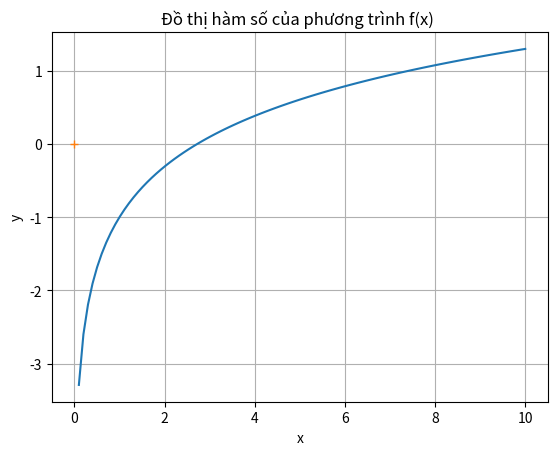

This chart was generated by the following Python code: (Note: this script raises an exception after producing the figure.)
import numpy as np
import math
import matplotlib.pyplot as plt

#Thay đổi khoảng vẽ đồ thị tại đây
left = 0
right = 10

num_decimal = 7  # Số chữ số thập phân xuất hiện trong output

delta = 1e-7    #dùng để xấp xỉ đạo hàm hai phía
MAXLOOP = 1e+7 # Số lần lặp tối đa
eta = 1e-3


def f(x):
    return np.log(x) - 1


def df(x):
    return (f(x + delta) - f(x - delta)) / (2 * delta)


def d2f(x):
    return (df(x + delta) - df(x - delta)) / (2 * delta)


def dnf(x, deg):
    if deg == 1:
        return df(x)
    elif deg == 2:
        return d2f(x)
    elif deg == 3:
        return (d2f(x + delta) - d2f(x - delta)) / (2 * delta)


def show_fx():
    plt.xlabel("x")
    plt.ylabel("y")
    plt.title("Đồ thị hàm số của phương trình f(x) ")
    x = np.linspace(left, right, 100)
    plt.plot(x, f(x))
    plt.plot(0, 0, '+')
    plt.plot(0, )
    plt.grid()
    plt.show()


def menu():
    print("")
    print(" " * 20, "_" * 53)
    print(" " * 20, "|{0:51}|".format(" "))
    print(" " * 20, "|{0:^9}{1:^9}{0:^24}|".format(" ", "1. Sai số mục tiêu"))
    print(" " * 20, "|{0:^9}{1:^9}{0:^11}|".format(" ", "2. Sai số hai lần lặp liên tiếp"))
    print(" " * 20, "|{0:51}|".format(" "))
    print(" " * 20, "-" * 53)
    print("")
    print("")


def gradient_descent(a, b, sign, deg): #sign = 1(cực tiểu)/-1(cực đại)
    x_ct = a
    count = 1
    while (not (abs(dnf(x_ct, deg)) < delta)):
        x_ct = x_ct - sign*eta * dnf(x_ct, deg)
        count += 1
        if count > MAXLOOP:
            break
        elif x_ct > b:
            #print("Hàm đơn điệu trên (", a, " , ", b, ")")
            break
        elif x_ct < a:
            break
    return x_ct


def find_Extreme_of_theFuntion(left, right, deg):
    count = 2
    extreme = [left, right]
    while True:
        temp1 = gradient_descent(left, right, 1, deg)
        temp2 = gradient_descent(left, right, -1, deg)
        if (temp1 > right and temp2 < left) or (temp1 < left and temp2 > right):
            break
        if (temp1 > left) and (temp1 < right):
            extreme.append(temp1)
            left = extreme[count] + 0.1
            count += 1

        if (temp2 > left):
            if (temp2 < right):
                extreme.append(temp2)
                left = extreme[count] + 0.1
                count += 1
    if count > 2 and deg == 1:
        print("Hàm số tồn tại cực trị:", extreme[2:], "trên", extreme[0], ",", extreme[1], "]")
    return extreme


def check_input(left, right):
    if f(left) * f(right) > 0:
        return False
    if left > right:
        left, right = right, left
    ext = find_Extreme_of_theFuntion(left, right, 1)
    ext2 = find_Extreme_of_theFuntion(left, right, 2)
    if len(ext) == 2 and len(ext2) == 2:
        return True
    elif len(ext) > 2:
        print("f'(x) đổi dấu tại ít nhất 1 điểm: ", ext[2])
        return False
    elif len(ext2) > 2:
        print("f\"(x) đổi dấu tại ít nhất 1 điểm: ", ext2[2])
        return False


def sai_so(x, x_old, M, m, ct_saisoi):
    if ct_saisoi == 1:
        return abs(f(x)) / m
    elif ct_saisoi == 2:
        return (M * (x - x_old) ** 2) / (2 * m)


def tieptuyen(left, right, num):
    valExt = []
    extreme = find_Extreme_of_theFuntion(left, right, 3)
    for i in extreme:
        valExt.append(abs(d2f(i)))
    m = min(abs(df(left)), abs(df(right)))
    M = max(valExt)
    if f(left) * d2f(left) > 0:  # Chọn right luôn là fourie
        left, right = right, left
    x_old = right  # xấp xỉ nghiệm đầu = cực phải
    x = x_old - f(x_old) / df(x_old)
    Delta = sai_so(x, x_old, M, m, num)
    count = 1  # đếm số lần lặp
    fout.write("\n" + "_" * 85)
    fout.write("\n|{0:^10}|{1:^25}|{2:^25}|{3:^20}|".format("Lần lặp", "Nghiệm x", "f(x)", "Sai số"))
    fout.write("\n" + "_" * 85)
    fout.write("\n|{0:^10}|{1:^25}|{2:^25}|{3:^20}|".format(count, round(x, num_decimal), round(f(x), num_decimal),
                                                            round(Delta, num_decimal)))
    while (not Delta < eps) and (count < MAXLOOP):
        x_old = x
        x = x_old - f(x_old) / df(x_old)
        Delta = sai_so(x, x_old, M, m, num)
        count += 1
        fout.write("\n|{0:^10}|{1:^25}|{2:^25}|{3:^20}|".format(count, round(x, num_decimal), round(f(x), num_decimal),
                                                                round(Delta, num_decimal)))
    fout.write("\n" + "_" * 85)
    return [x, count]


if __name__ == "__main__":
    show_fx()
    print("Nhập khoảng tìm nghiệm: ")
    a = float(input("Nhập a: "))
    b = float(input("Nhập b: "))
    eps = float(input("Nhập sai số: "))
    print()
    # show_fx(a, b)
    check = check_input(a, b)
    if not check:
        print("Kiểm tra lại INPUT")
    elif check:
        menu()
        choose = int(input("Nhập lựa chọn: "))
        if choose == 1:
            fout = open("D:\\TLHT\\GTS-PPS\\codepython\\Tucode\GTS\\Numerical-Analysis-Code\\F(x)_Equation\\tieptuyen\\output_tn.txt", mode='w', encoding='utf-8')
            x0 = tieptuyen(a, b, 1)
            print("Nghiệm của phương trình: ", x0[0])
            print("Số lần lặp: ", x0[1])
            fout.write(f"\nNghiệm của phương trình: {x0[0]}")
            fout.close()
        elif choose == 2:
            fout = open("D:\\TLHT\\GTS-PPS\\codepython\\Tucode\GTS\\Numerical-Analysis-Code\\F(x)_Equation\\tieptuyen\\output_hn.txt", mode='w', encoding='utf-8')
            x0 = tieptuyen(a, b, 2)
            print("Nghiệm của phương trình: ", x0[0])
            print("Số lần lặp: ", x0[1])
            fout.write(f"\nNghiệm của phương trình: {x0[0]}")
            fout.close()
        
